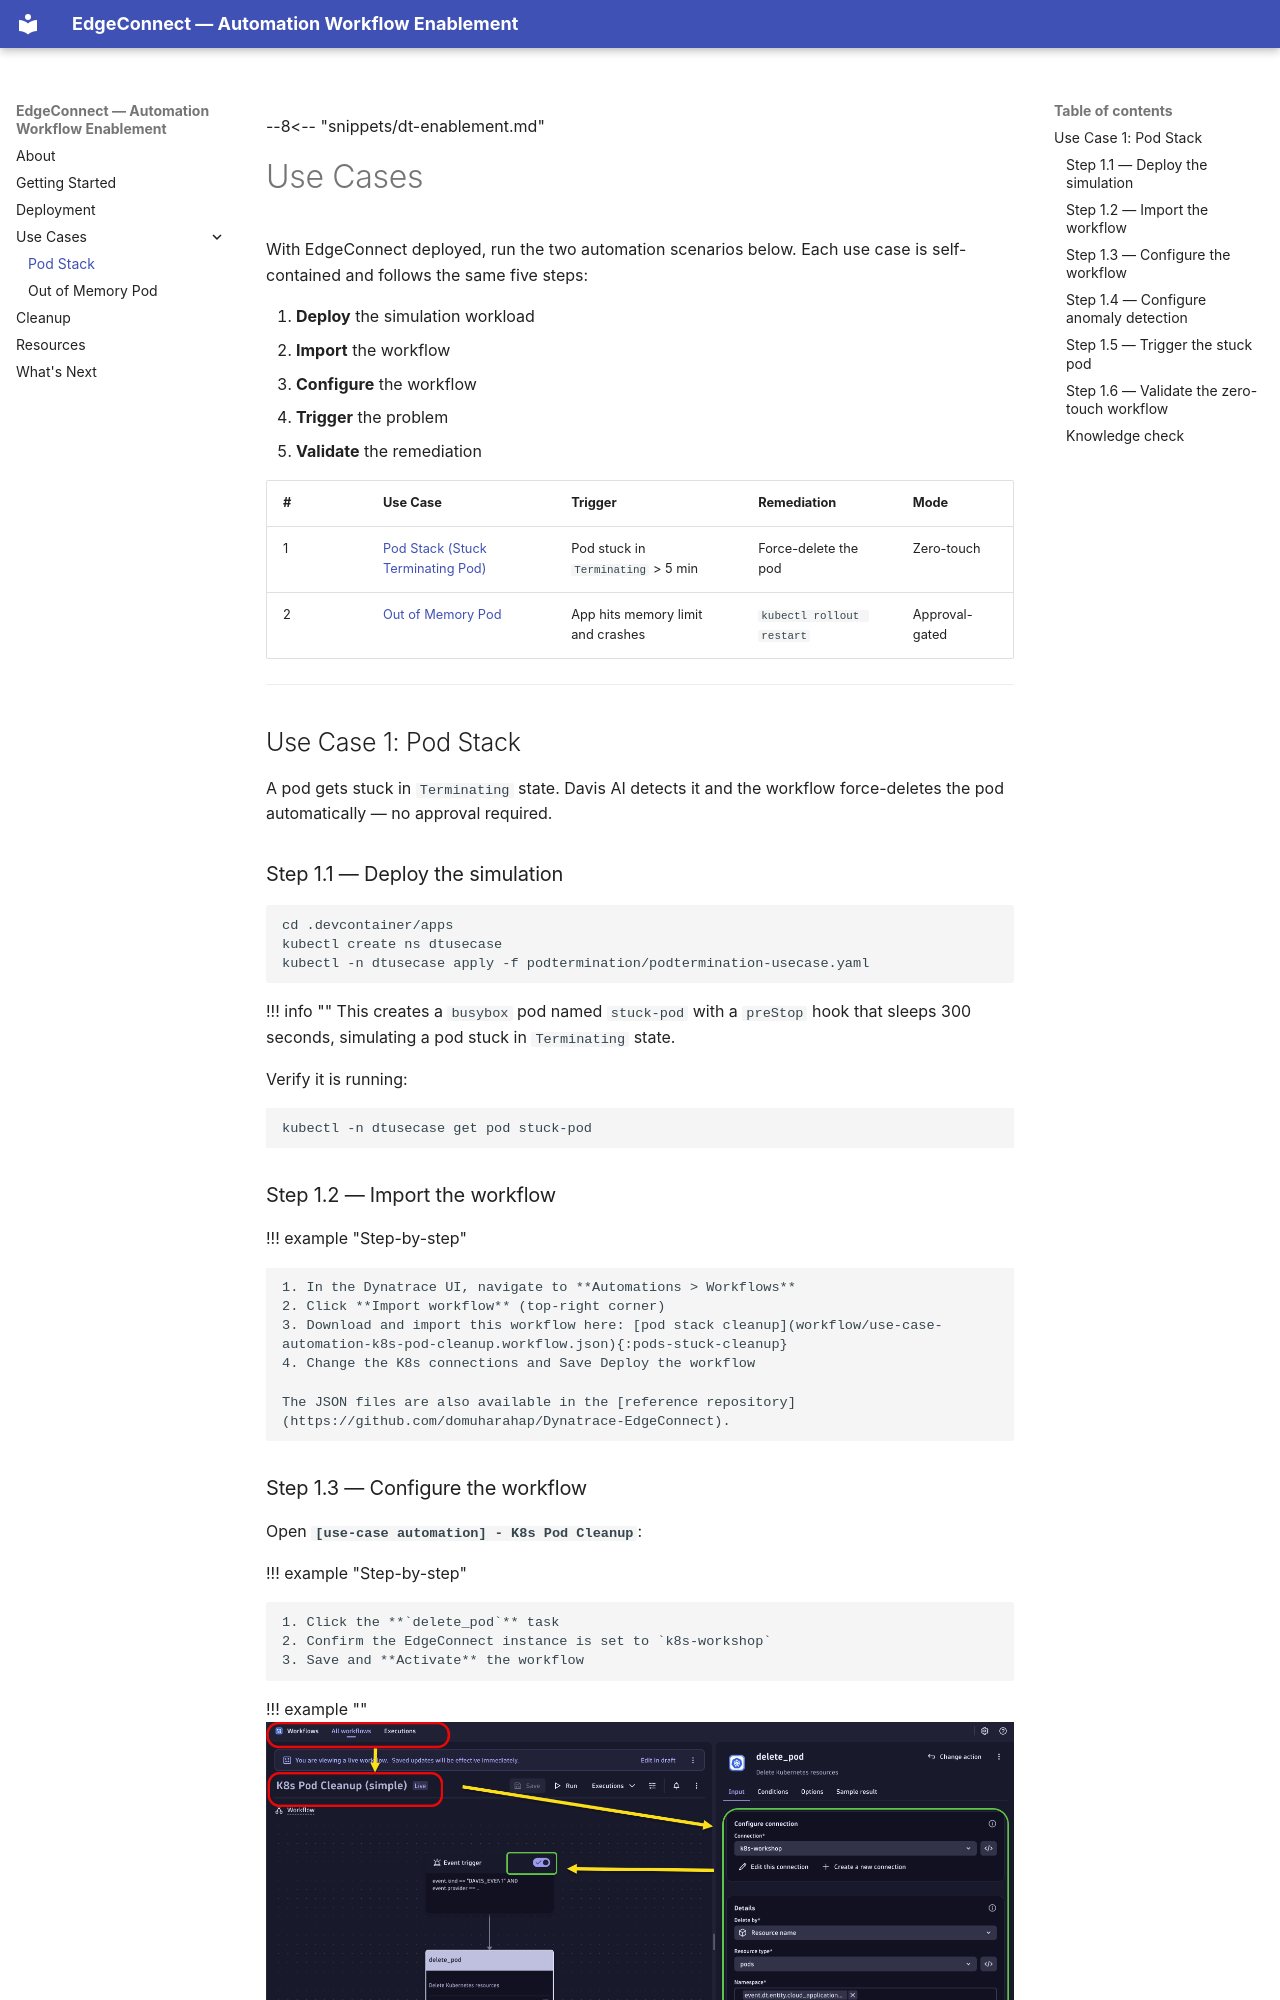

repository: domuharahap/automation-workflow-enablement · page: edgeconnect-usecases/index.html · generator: mkdocs

--8<-- "snippets/dt-enablement.md"

# Use Cases

With EdgeConnect deployed, run the two automation scenarios below. Each use case is self-contained and follows the same five steps:

1. **Deploy** the simulation workload
2. **Import** the workflow
3. **Configure** the workflow
4. **Trigger** the problem
5. **Validate** the remediation

| # | Use Case | Trigger | Remediation | Mode |
|---|---|---|---|---|
| 1 | [Pod Stack (Stuck Terminating Pod)](#use-case-1-pod-stack) | Pod stuck in `Terminating` > 5 min | Force-delete the pod | Zero-touch |
| 2 | [Out of Memory Pod](edgeconnect-usecase-oom.md) | App hits memory limit and crashes | `kubectl rollout restart` | Approval-gated |

---

## Use Case 1: Pod Stack

A pod gets stuck in `Terminating` state. Davis AI detects it and the workflow force-deletes the pod automatically — no approval required.

### Step 1.1 — Deploy the simulation

```bash
cd .devcontainer/apps
kubectl create ns dtusecase
kubectl -n dtusecase apply -f podtermination/podtermination-usecase.yaml
```

!!! info ""
    This creates a `busybox` pod named `stuck-pod` with a `preStop` hook that sleeps 300 seconds, simulating a pod stuck in `Terminating` state.

Verify it is running:

```bash
kubectl -n dtusecase get pod stuck-pod
```

### Step 1.2 — Import the workflow

!!! example "Step-by-step"

    1. In the Dynatrace UI, navigate to **Automations > Workflows**
    2. Click **Import workflow** (top-right corner)
    3. Download and import this workflow here: [pod stack cleanup](workflow/use-case-automation-k8s-pod-cleanup.workflow.json){:pods-stuck-cleanup}
    4. Change the K8s connections and Save Deploy the workflow

    The JSON files are also available in the [reference repository](https://github.com/domuharahap/Dynatrace-EdgeConnect).

### Step 1.3 — Configure the workflow

Open **`[use-case automation] - K8s Pod Cleanup`**:

!!! example "Step-by-step"

    1. Click the **`delete_pod`** task
    2. Confirm the EdgeConnect instance is set to `k8s-workshop`
    3. Save and **Activate** the workflow

!!! example ""
    ![Workflow pod stack](img/workflow-pod-stack.png)
